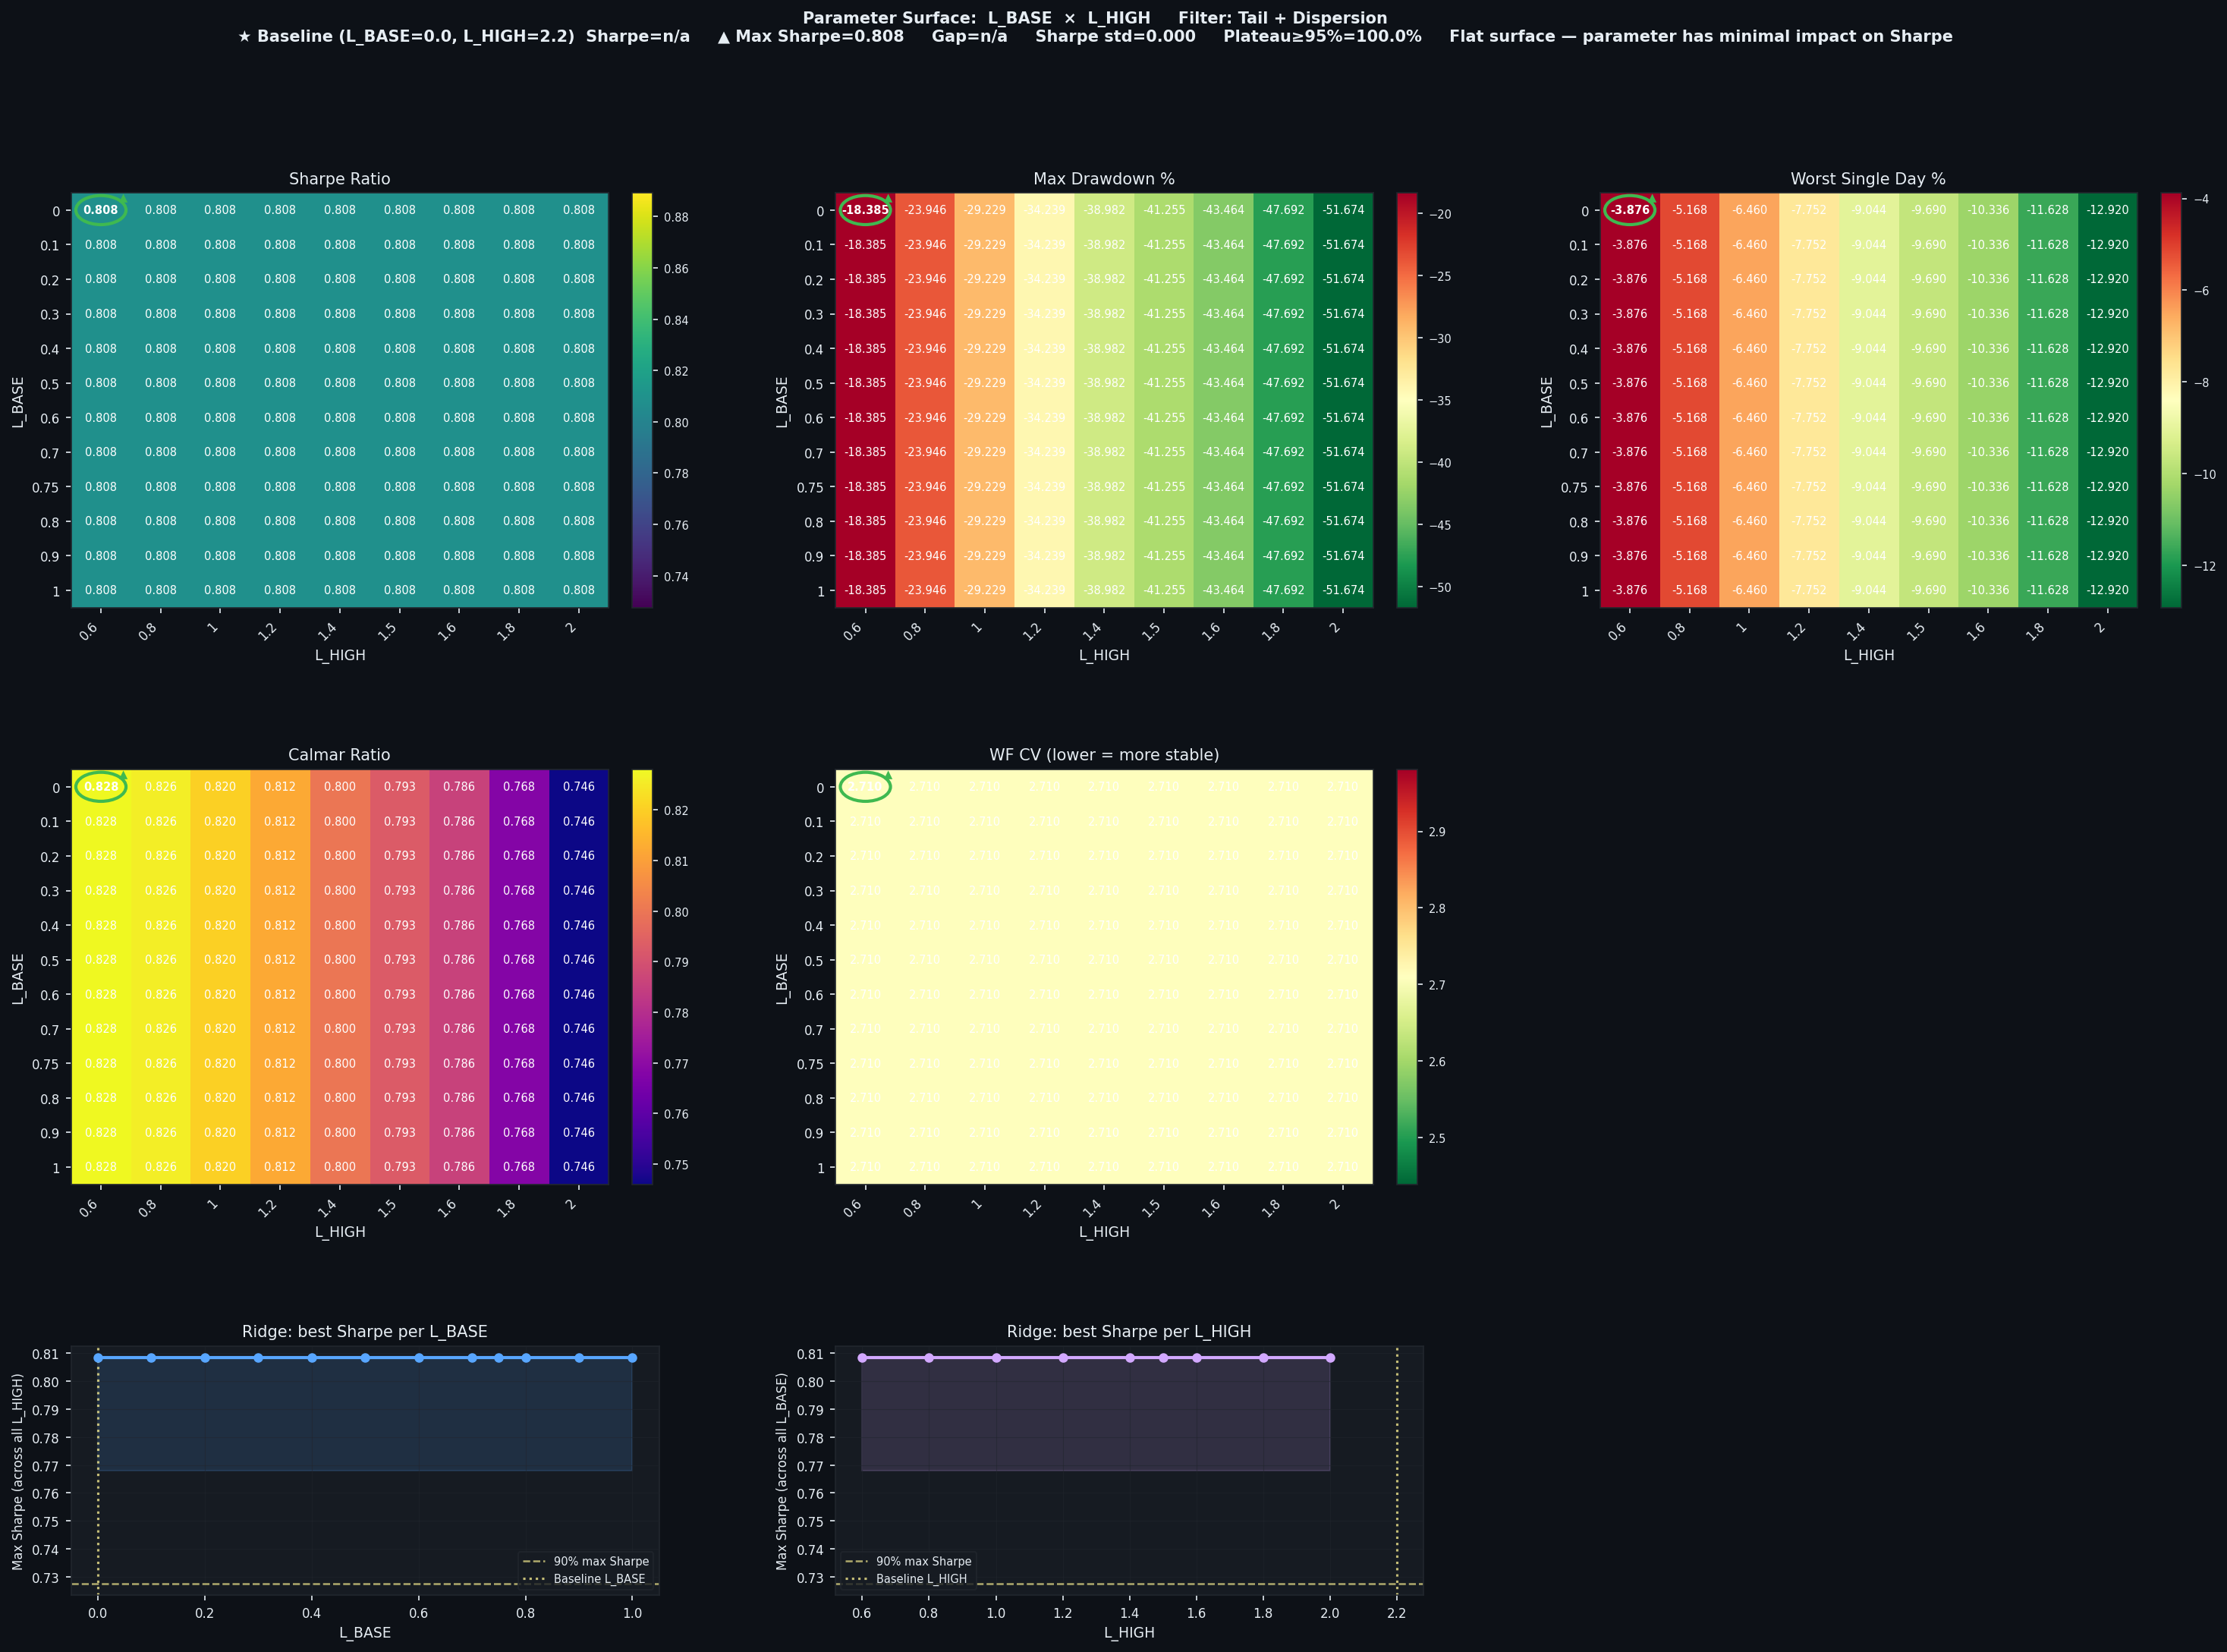

The file beside this chart, header and first rows:
L_BASE, L_HIGH, Sharpe, CAGR%, MaxDD%, Worst1D%, Calmar, WF_CV, baseline
0.0, 0.6, 0.8084, 15.23, -18.39, -3.876, 0.828, 2.71, False
0.0, 0.8, 0.8084, 19.77, -23.95, -5.168, 0.826, 2.71, False
0.0, 1.0, 0.8084, 23.98, -29.23, -6.46, 0.82, 2.71, False
0.0, 1.2, 0.8084, 27.8, -34.24, -7.752, 0.812, 2.71, False
0.0, 1.4, 0.8084, 31.2, -38.98, -9.044, 0.8, 2.71, False
0.0, 1.5, 0.8084, 32.73, -41.26, -9.69, 0.793, 2.71, False
0.0, 1.6, 0.8084, 34.15, -43.46, -10.34, 0.786, 2.71, False
0.0, 1.8, 0.8084, 36.61, -47.69, -11.63, 0.768, 2.71, False
0.0, 2.0, 0.8084, 38.57, -51.67, -12.92, 0.746, 2.71, False
0.1, 0.6, 0.8084, 15.23, -18.39, -3.876, 0.828, 2.71, False
0.1, 0.8, 0.8084, 19.77, -23.95, -5.168, 0.826, 2.71, False
0.1, 1.0, 0.8084, 23.98, -29.23, -6.46, 0.82, 2.71, False
0.1, 1.2, 0.8084, 27.8, -34.24, -7.752, 0.812, 2.71, False
0.1, 1.4, 0.8084, 31.2, -38.98, -9.044, 0.8, 2.71, False
0.1, 1.5, 0.8084, 32.73, -41.26, -9.69, 0.793, 2.71, False
0.1, 1.6, 0.8084, 34.15, -43.46, -10.34, 0.786, 2.71, False
0.1, 1.8, 0.8084, 36.61, -47.69, -11.63, 0.768, 2.71, False
0.1, 2.0, 0.8084, 38.57, -51.67, -12.92, 0.746, 2.71, False
0.2, 0.6, 0.8084, 15.23, -18.39, -3.876, 0.828, 2.71, False
0.2, 0.8, 0.8084, 19.77, -23.95, -5.168, 0.826, 2.71, False
0.2, 1.0, 0.8084, 23.98, -29.23, -6.46, 0.82, 2.71, False
0.2, 1.2, 0.8084, 27.8, -34.24, -7.752, 0.812, 2.71, False
0.2, 1.4, 0.8084, 31.2, -38.98, -9.044, 0.8, 2.71, False
0.2, 1.5, 0.8084, 32.73, -41.26, -9.69, 0.793, 2.71, False
0.2, 1.6, 0.8084, 34.15, -43.46, -10.34, 0.786, 2.71, False
0.2, 1.8, 0.8084, 36.61, -47.69, -11.63, 0.768, 2.71, False
0.2, 2.0, 0.8084, 38.57, -51.67, -12.92, 0.746, 2.71, False
0.3, 0.6, 0.8084, 15.23, -18.39, -3.876, 0.828, 2.71, False
0.3, 0.8, 0.8084, 19.77, -23.95, -5.168, 0.826, 2.71, False
0.3, 1.0, 0.8084, 23.98, -29.23, -6.46, 0.82, 2.71, False
0.3, 1.2, 0.8084, 27.8, -34.24, -7.752, 0.812, 2.71, False
0.3, 1.4, 0.8084, 31.2, -38.98, -9.044, 0.8, 2.71, False
0.3, 1.5, 0.8084, 32.73, -41.26, -9.69, 0.793, 2.71, False
0.3, 1.6, 0.8084, 34.15, -43.46, -10.34, 0.786, 2.71, False
0.3, 1.8, 0.8084, 36.61, -47.69, -11.63, 0.768, 2.71, False
0.3, 2.0, 0.8084, 38.57, -51.67, -12.92, 0.746, 2.71, False
0.4, 0.6, 0.8084, 15.23, -18.39, -3.876, 0.828, 2.71, False
0.4, 0.8, 0.8084, 19.77, -23.95, -5.168, 0.826, 2.71, False
0.4, 1.0, 0.8084, 23.98, -29.23, -6.46, 0.82, 2.71, False
0.4, 1.2, 0.8084, 27.8, -34.24, -7.752, 0.812, 2.71, False
0.4, 1.4, 0.8084, 31.2, -38.98, -9.044, 0.8, 2.71, False
0.4, 1.5, 0.8084, 32.73, -41.26, -9.69, 0.793, 2.71, False
0.4, 1.6, 0.8084, 34.15, -43.46, -10.34, 0.786, 2.71, False
0.4, 1.8, 0.8084, 36.61, -47.69, -11.63, 0.768, 2.71, False
0.4, 2.0, 0.8084, 38.57, -51.67, -12.92, 0.746, 2.71, False
0.5, 0.6, 0.8084, 15.23, -18.39, -3.876, 0.828, 2.71, False
0.5, 0.8, 0.8084, 19.77, -23.95, -5.168, 0.826, 2.71, False
0.5, 1.0, 0.8084, 23.98, -29.23, -6.46, 0.82, 2.71, False
0.5, 1.2, 0.8084, 27.8, -34.24, -7.752, 0.812, 2.71, False
0.5, 1.4, 0.8084, 31.2, -38.98, -9.044, 0.8, 2.71, False
0.5, 1.5, 0.8084, 32.73, -41.26, -9.69, 0.793, 2.71, False
0.5, 1.6, 0.8084, 34.15, -43.46, -10.34, 0.786, 2.71, False
0.5, 1.8, 0.8084, 36.61, -47.69, -11.63, 0.768, 2.71, False
0.5, 2.0, 0.8084, 38.57, -51.67, -12.92, 0.746, 2.71, False
0.6, 0.6, 0.8084, 15.23, -18.39, -3.876, 0.828, 2.71, False
0.6, 0.8, 0.8084, 19.77, -23.95, -5.168, 0.826, 2.71, False
0.6, 1.0, 0.8084, 23.98, -29.23, -6.46, 0.82, 2.71, False
0.6, 1.2, 0.8084, 27.8, -34.24, -7.752, 0.812, 2.71, False
0.6, 1.4, 0.8084, 31.2, -38.98, -9.044, 0.8, 2.71, False
0.6, 1.5, 0.8084, 32.73, -41.26, -9.69, 0.793, 2.71, False
... 48 more rows
